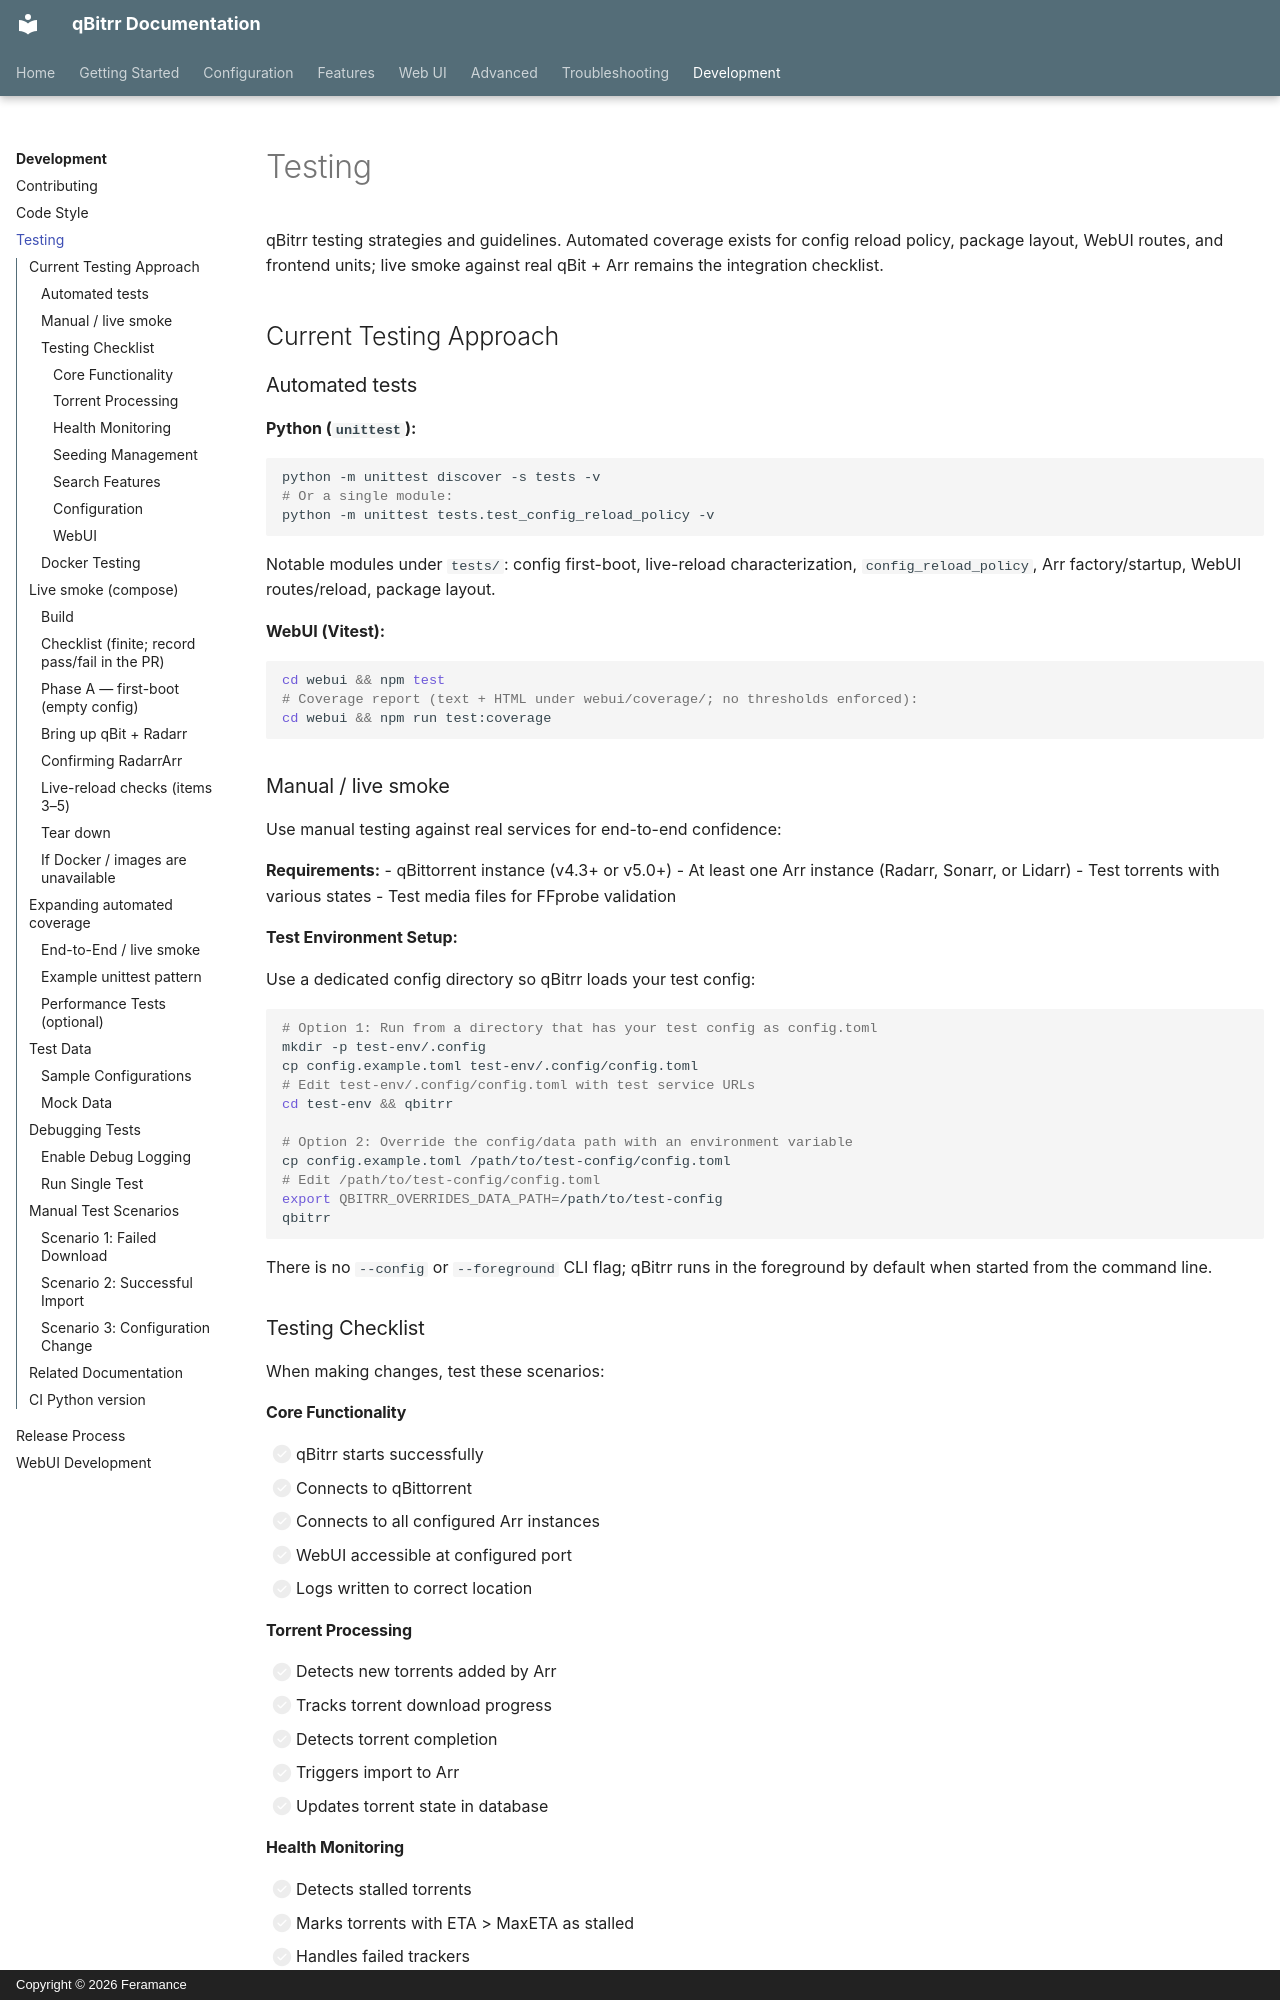

repository: Feramance/qBitrr · page: development/testing/index.html · generator: mkdocs · copyright: Copyright © 2026 Feramance

# Testing

qBitrr testing strategies and guidelines. Automated coverage exists for config reload policy, package layout, WebUI routes, and frontend units; live smoke against real qBit + Arr remains the integration checklist.

## Current Testing Approach

### Automated tests

**Python (`unittest`):**

```bash
python -m unittest discover -s tests -v
# Or a single module:
python -m unittest tests.test_config_reload_policy -v
```

Notable modules under `tests/`: config first-boot, live-reload characterization, `config_reload_policy`, Arr factory/startup, WebUI routes/reload, package layout.

**WebUI (Vitest):**

```bash
cd webui && npm test
# Coverage report (text + HTML under webui/coverage/; no thresholds enforced):
cd webui && npm run test:coverage
```

### Manual / live smoke

Use manual testing against real services for end-to-end confidence:

**Requirements:**
- qBittorrent instance (v4.3+ or v5.0+)
- At least one Arr instance (Radarr, Sonarr, or Lidarr)
- Test torrents with various states
- Test media files for FFprobe validation

**Test Environment Setup:**

Use a dedicated config directory so qBitrr loads your test config:

```bash
# Option 1: Run from a directory that has your test config as config.toml
mkdir -p test-env/.config
cp config.example.toml test-env/.config/config.toml
# Edit test-env/.config/config.toml with test service URLs
cd test-env && qbitrr

# Option 2: Override the config/data path with an environment variable
cp config.example.toml /path/to/test-config/config.toml
# Edit /path/to/test-config/config.toml
export QBITRR_OVERRIDES_DATA_PATH=/path/to/test-config
qbitrr
```

There is no `--config` or `--foreground` CLI flag; qBitrr runs in the foreground by default when started from the command line.

### Testing Checklist

When making changes, test these scenarios:

#### Core Functionality
- [ ] qBitrr starts successfully
- [ ] Connects to qBittorrent
- [ ] Connects to all configured Arr instances
- [ ] WebUI accessible at configured port
- [ ] Logs written to correct location

#### Torrent Processing
- [ ] Detects new torrents added by Arr
- [ ] Tracks torrent download progress
- [ ] Detects torrent completion
- [ ] Triggers import to Arr
- [ ] Updates torrent state in database

#### Health Monitoring
- [ ] Detects stalled torrents
- [ ] Marks torrents with ETA > MaxETA as stalled
- [ ] Handles failed trackers
- [ ] FFprobe validation (if enabled)
- [ ] Blacklists failed torrents

#### Seeding Management
- [ ] Continues seeding after import
- [ ] Tracks seed ratio and time
- [ ] Deletes torrents when seed goals met
- [ ] Respects tracker-specific rules (if configured)
